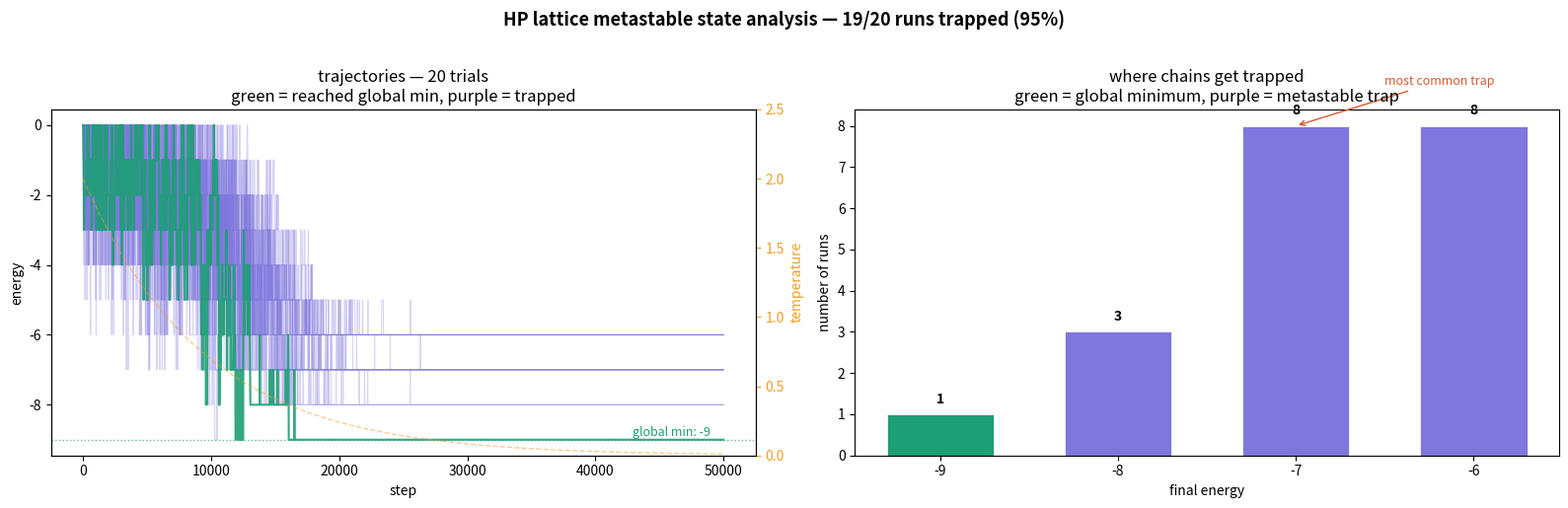

Write the Python code that produced this figure.
"""
Conformation Simulator for Prion Disease Research
This module based on the HP Lattice Model simulatea folding
Proteins are chains of H and P monomers placed on a 2D grid. 
The energy function counts H-H contacts between non-bonded neighbors
 — each contact contributes -1 to energy, so lower energy means more stable. 
 You implement move operations — pivot moves, end moves, 
 crankshaft moves — that define how the chain transitions between conformations one step at a time. 
 This simulator is the thing everything else runs on.

"""
#When two H residues find each other, the system releases energy — it becomes more stable. Lower energy = more stable = more folded.
def is_valid (chain): 
    """
    a chain is valid if it has no duplicates
    """
    chain_set = set(chain)
    return len(chain_set) == len(chain)


def energy_func(sequence, chain):
    energy = 0
    
    for i in range(len(chain)):
        for j in range(i+1, len(chain)):
            if sequence[i] == 'H' and sequence[j] == 'H':
                grid_dist = abs(chain[i][0] - chain[j][0]) + abs(chain[i][1] - chain[j][1])
                if grid_dist == 1:
                    if j > i + 1:
                        energy -= 1
    
    return energy

import random

def pivot_move(chain):
    n = len(chain)
    
    # need at least 3 beads for a pivot to make sense
    if n < 3:
        return None
    
    # pick a random bead that isn't the first or last
    pivot_idx = random.randint(1, n - 2)
    px, py = chain[pivot_idx]
    
    # three possible rotations around the pivot point
    rotations = [
        lambda x, y: (px + (y - py), py - (x - px)),   # 90 clockwise
        lambda x, y: (px - (y - py), py + (x - px)),   # 90 counterclockwise
        lambda x, y: (2*px - x, 2*py - y)              # 180 flip
    ]
    
    # pick a random rotation
    rotate = random.choice(rotations)
    
    # randomly pick which side of the pivot gets rotated
    # either everything before the pivot, or everything after
    new_chain = []
    for i in range(n):
        if i < pivot_idx:
            # rotate the left side, keep right side
            new_chain.append(rotate(chain[i][0], chain[i][1]))
        else:
            new_chain.append(chain[i])
    
    # only return the new chain if it doesn't self intersect
    if is_valid(new_chain):
        return new_chain
    return None

def end_move(chain):
    n = len(chain)
    
    # randomly decide whether to move the first or last bead
    move_first = random.random() < 0.5
    
    if move_first:
        # the bead that moves and its reference neighbor
        moving_bead = chain[0]
        reference = chain[1]
    else:
        moving_bead = chain[-1]
        reference = chain[-2]
    
    # try all four directions adjacent to the reference bead
    directions = [(1,0), (-1,0), (0,1), (0,-1)]
    
    valid_moves = []
    for dx, dy in directions:
        candidate = (reference[0] + dx, reference[1] + dy)
        
        # candidate can't be where the moving bead already is
        if candidate == moving_bead:
            continue
            
        # build the new chain with candidate replacing moving bead
        if move_first:
            new_chain = [candidate] + list(chain[1:])
        else:
            new_chain = list(chain[:-1]) + [candidate]
            
        if is_valid(new_chain):
            valid_moves.append(new_chain)
    
    # return a random valid move or None if none exist
    if valid_moves:
        return random.choice(valid_moves)
    return None

import math
import random

def monte_carlo(sequence, chain, steps=10000, T_start=2.0, T_end=0.01):
    
    n = len(sequence)
    current_chain = [pos for pos in chain]
    current_energy = energy_func(sequence, current_chain)
    
    # best conformation found so far
    best_chain = current_chain
    best_energy = current_energy
    
    # this is your scientific data - energy at every single step
    trajectory = [current_energy]
    
    for step in range(steps):
        
        # calculate current temperature using cooling schedule
        T = T_start * (T_end / T_start) ** (step / steps)
        
        # randomly propose either a pivot or end move
        if random.random() < 0.7:
            new_chain = pivot_move(current_chain)
        else:
            new_chain = end_move(current_chain)
            
        # if move returned None, skip this step
        if new_chain is None:
            trajectory.append(current_energy)
            continue
        
        # calculate energy of proposed conformation
        new_energy = energy_func(sequence, new_chain)
        delta_e = new_energy - current_energy
        
        # acceptance decision
        if delta_e <= 0:
            # always accept better or equal moves
            current_chain = new_chain
            current_energy = new_energy
        else:
            # accept worse move with probability e^(-delta_e/T)
            if random.random() < math.exp(-delta_e / T):
                current_chain = new_chain
                current_energy = new_energy
        
        # record energy regardless of accept or reject
        trajectory.append(current_energy)
        
        # track the best conformation found across entire run
        if current_energy < best_energy:
            best_energy = current_energy
            best_chain = [pos for pos in current_chain]
    
    return {
        'best_chain': best_chain,
        'best_energy': best_energy,
        'final_chain': current_chain,
        'final_energy': current_energy,
        'trajectory': trajectory
    }
import matplotlib.pyplot as plt

# starting conformation - straight chain
sequence = "HPHPPHHPHPPHPHHPPHPH"
chain = [(i, 0) for i in range(len(sequence))]

# run one trial
result = monte_carlo(sequence, chain, steps=10000)
for trial in range(5):
    result = monte_carlo(sequence, chain, steps=10000)
    print(f"Trial {trial+1}: best energy = {result['best_energy']}")

# plot the energy trajectory
import matplotlib.pyplot as plt
import matplotlib.cm as cm
import numpy as np

def plot_trajectories(sequence, chain, n_trials=20, steps=10000):
    
    fig, axes = plt.subplots(1, 2, figsize=(16, 5))
    
    all_results = []
    for _ in range(n_trials):
        result = monte_carlo(sequence, chain, steps=steps)
        all_results.append(result)
    
    final_energies = [r['final_energy'] for r in all_results]
    best_overall = min(r['best_energy'] for r in all_results)
    
    # --- LEFT PLOT: trajectories with color encoding ---
    ax1 = axes[0]
    
    # color each line by its final energy
    # darker = deeper trap, green = reached global minimum
    for r in all_results:
        traj = r['trajectory']
        x = range(0, len(traj), 20)  # sample every 20 steps
        y = traj[::20]
        
        if r['final_energy'] == best_overall:
            ax1.plot(x, y, color='#1D9E75', linewidth=1.5, 
                    alpha=0.9, zorder=3)
        else:
            # purple with alpha so overlapping lines show density
            ax1.plot(x, y, color='#7F77DD', linewidth=0.8, 
                    alpha=0.3, zorder=2)
    
    # add temperature curve on second y axis
    ax1_twin = ax1.twinx()
    steps_range = range(steps)
    temps = [2.0 * (0.01/2.0)**(s/steps) for s in steps_range]
    ax1_twin.plot(steps_range, temps, color='#EF9F27', 
                 linewidth=1, alpha=0.5, linestyle='--')
    ax1_twin.set_ylabel('temperature', color='#EF9F27', fontsize=10)
    ax1_twin.tick_params(colors='#EF9F27')
    ax1_twin.set_ylim(0, 2.5)
    
    ax1.set_xlabel('step')
    ax1.set_ylabel('energy')
    ax1.set_title(f'trajectories — {n_trials} trials\n'
                  f'green = reached global min, purple = trapped')
    ax1.axhline(y=best_overall, color='#1D9E75', 
               linestyle=':', linewidth=1, alpha=0.7)
    ax1.text(steps*0.98, best_overall+0.1, 
            f'global min: {best_overall}', 
            ha='right', fontsize=9, color='#1D9E75')
    
    # --- RIGHT PLOT: histogram of final energies ---
    ax2 = axes[1]
    
    energy_counts = {}
    for e in final_energies:
        energy_counts[e] = energy_counts.get(e, 0) + 1
    
    energies = sorted(energy_counts.keys())
    counts = [energy_counts[e] for e in energies]
    colors = ['#1D9E75' if e == best_overall else '#7F77DD' 
             for e in energies]
    
    bars = ax2.bar(energies, counts, color=colors, 
                  edgecolor='white', linewidth=0.5, width=0.6)
    
    # label each bar with count
    for bar, count in zip(bars, counts):
        ax2.text(bar.get_x() + bar.get_width()/2, 
                bar.get_height() + 0.2,
                str(count), ha='center', va='bottom', 
                fontsize=10, fontweight='bold')
    
    ax2.set_xlabel('final energy')
    ax2.set_ylabel('number of runs')
    ax2.set_title(f'where chains get trapped\n'
                 f'green = global minimum, purple = metastable trap')
    ax2.set_xticks(energies)
    
    # annotate the most common trap
    most_common = max(energy_counts, key=energy_counts.get)
    if most_common != best_overall:
        ax2.annotate('most common trap', 
                    xy=(most_common, energy_counts[most_common]),
                    xytext=(most_common+0.5, energy_counts[most_common]+1),
                    arrowprops=dict(arrowstyle='->', color='#D85A30'),
                    color='#D85A30', fontsize=9)
    
    trapped = sum(1 for e in final_energies if e > best_overall)
    fig.suptitle(
        f'HP lattice metastable state analysis — '
        f'{trapped}/{n_trials} runs trapped '
        f'({round(trapped/n_trials*100)}%)',
        fontsize=13, fontweight='bold', y=1.02
    )
    
    plt.tight_layout()
    plt.savefig('metastable_analysis.png', dpi=150, bbox_inches='tight')
    print(f"\nResults across {n_trials} trials:")
    print(f"Global minimum found: {best_overall}")
    print(f"Runs trapped in local minimum: {trapped}/{n_trials}")
    print(f"Trapping rate: {round(trapped/n_trials*100)}%")
    print(f"Final energy distribution: {energy_counts}")

sequence = "HPHPPHHPHPPHPHHPPHPH"
chain = [(i, 0) for i in range(len(sequence))]
plot_trajectories(sequence, chain, n_trials=20, steps=50000)
# # Case 1: straight chain, no contacts possible
# sequence = "HPH"
# chain = [(0,0), (1,0), (2,0)]
# print(energy_func(sequence, chain))  # should print 0

# # Case 2: bent chain, two H beads touch
# sequence = "HPH"
# chain = [(0,0), (0,1), (1,0)]
# print(energy_func(sequence, chain))  # should print -1

# sequence = "HPHH"
# chain = [(0,0), (0,1), (1,1), (1,0)]
# print(energy_func(sequence, chain))

# Valid - no overlaps
# print(is_valid([(0,0), (0,1), (1,1)]))  # should print True

# # Invalid - bead 0 and bead 2 share position
# print(is_valid([(0,0), (0,1), (0,0)]))  # should print False
